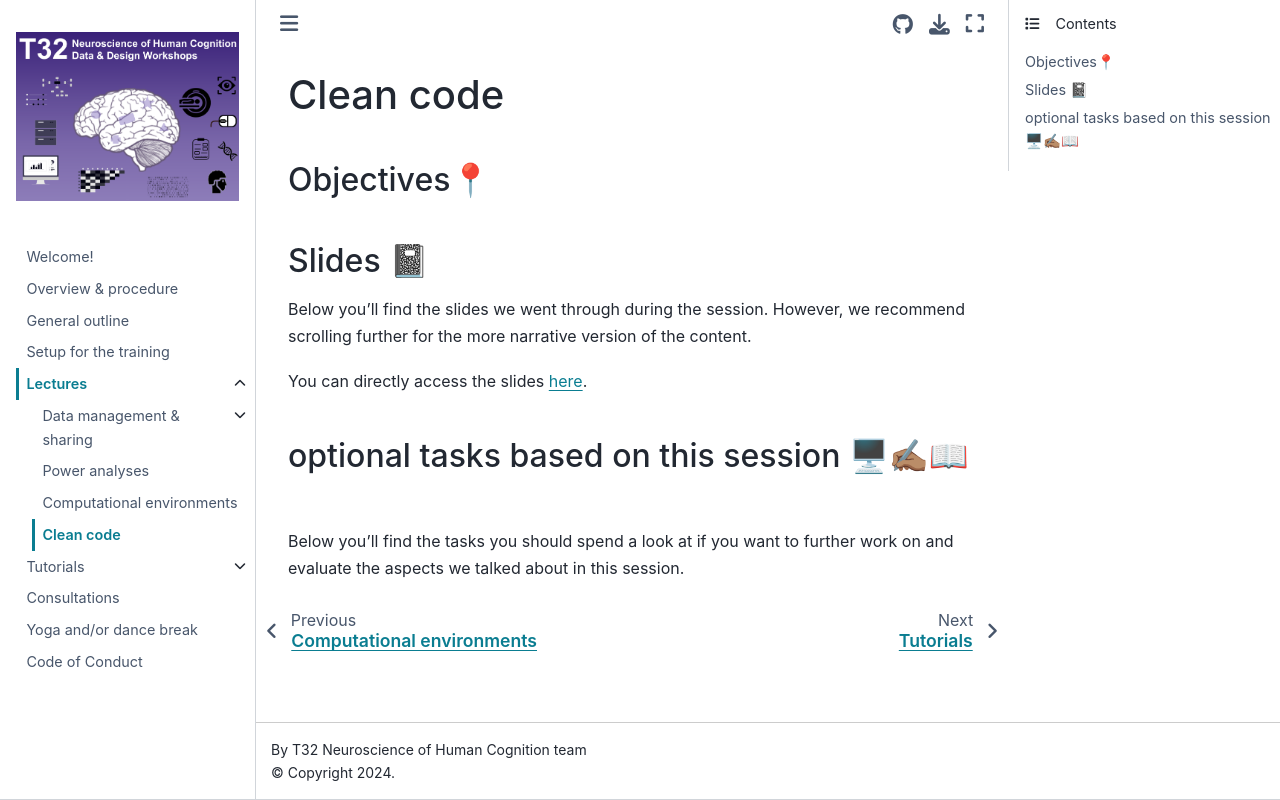

repository: PeerHerholz/NU_T32_CBMG · page: lectures/pages/clean_code.html · generator: jekyll

# Clean code  


#### Objectives📍 

#### Slides 📓

Below you'll find the slides we went through during the session. However, we recommend scrolling further for the more narrative version of the content.

You can directly access the slides [here]().


## optional tasks based on this session 🖥✍🏽📖

Below you'll find the tasks you should spend a look at if you want to further work on and evaluate the aspects we talked about in this session.    
